Dataset: DatasetBalanced (GitHub, DikshaP-2506/CropSecureLeafDiseaseDataset). Classes: anthracnose, initial stage, leaf blight, leaf spot, pest damage.

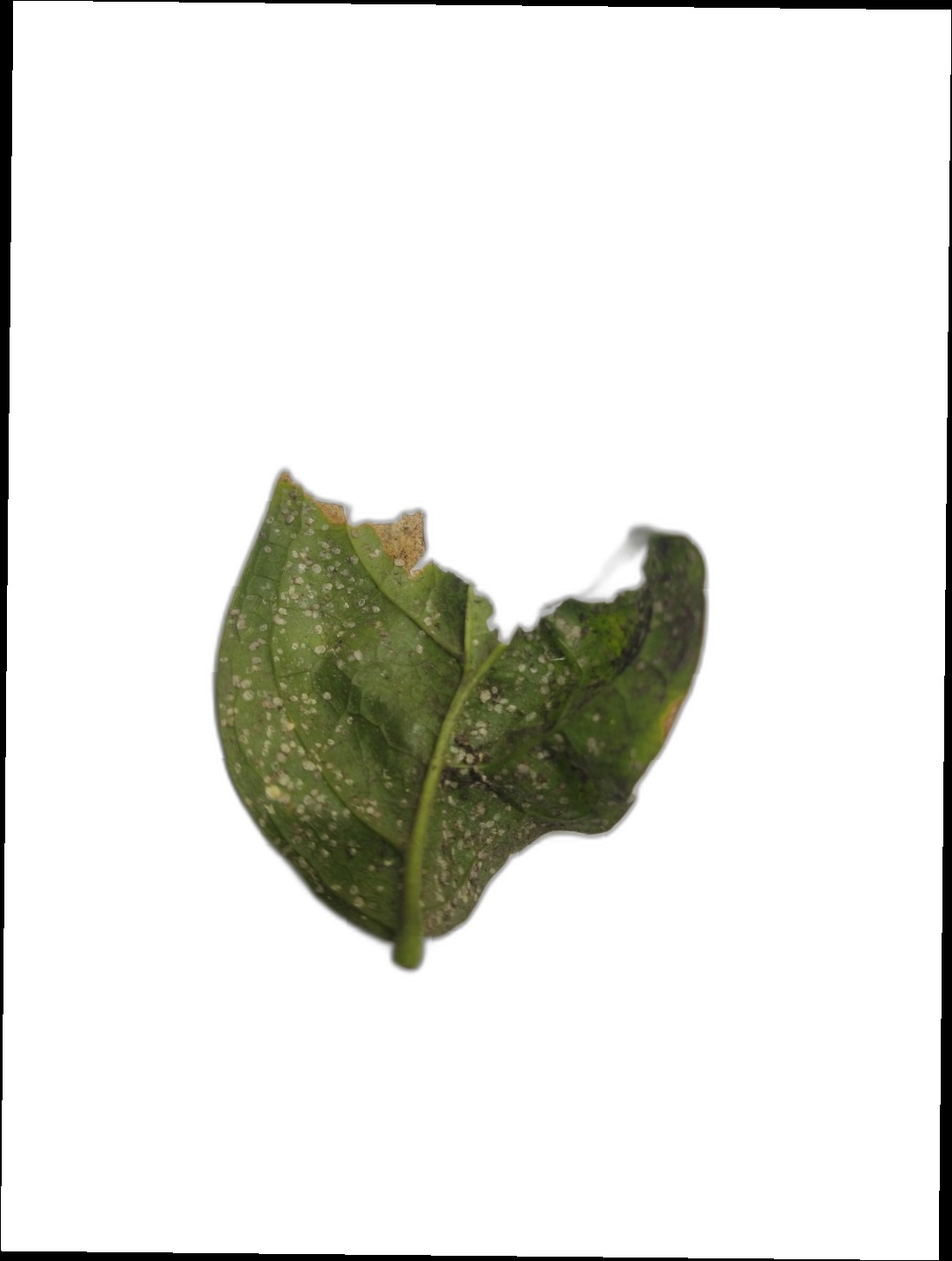
Label: anthracnose

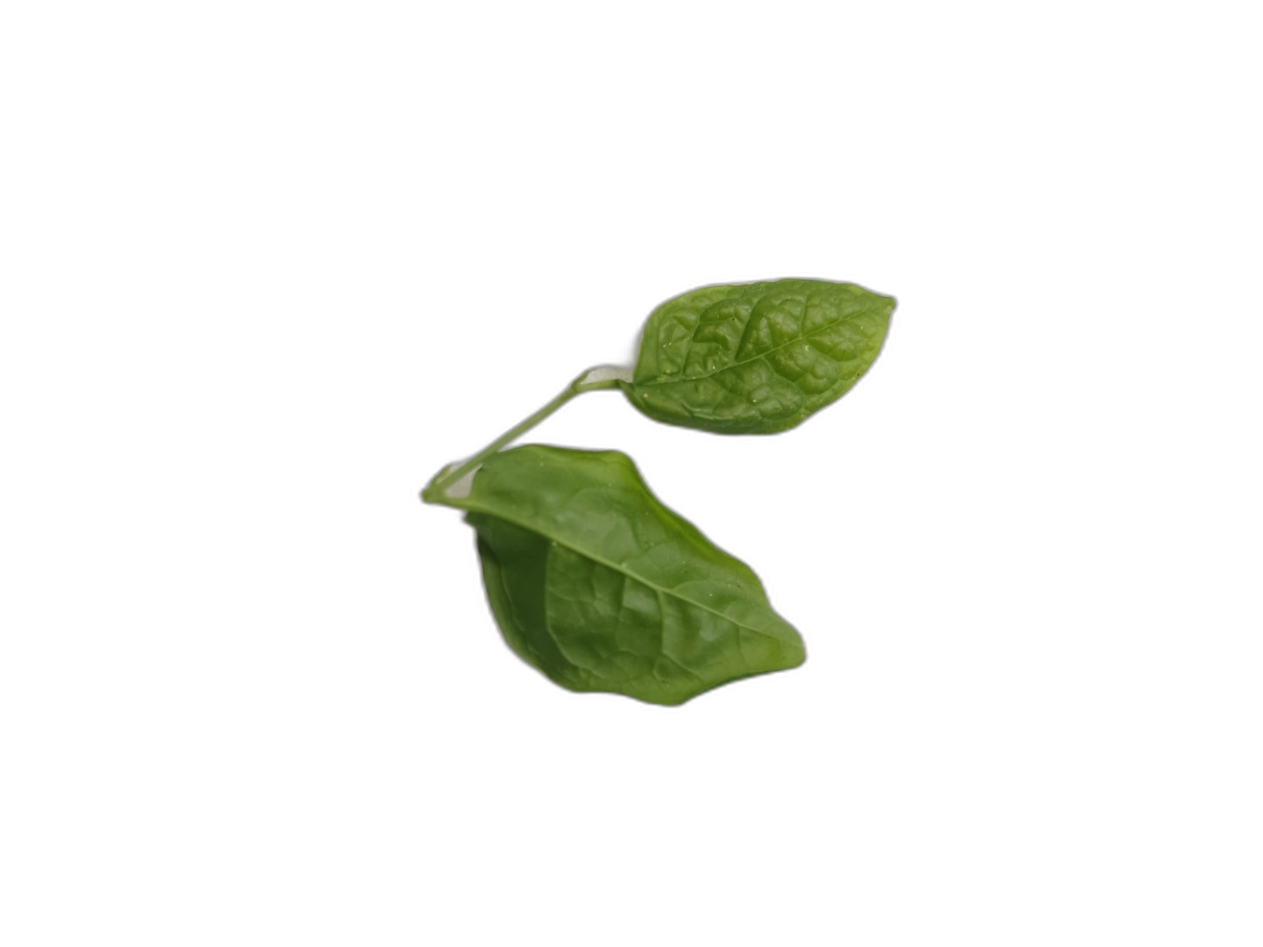
Label: initial stage

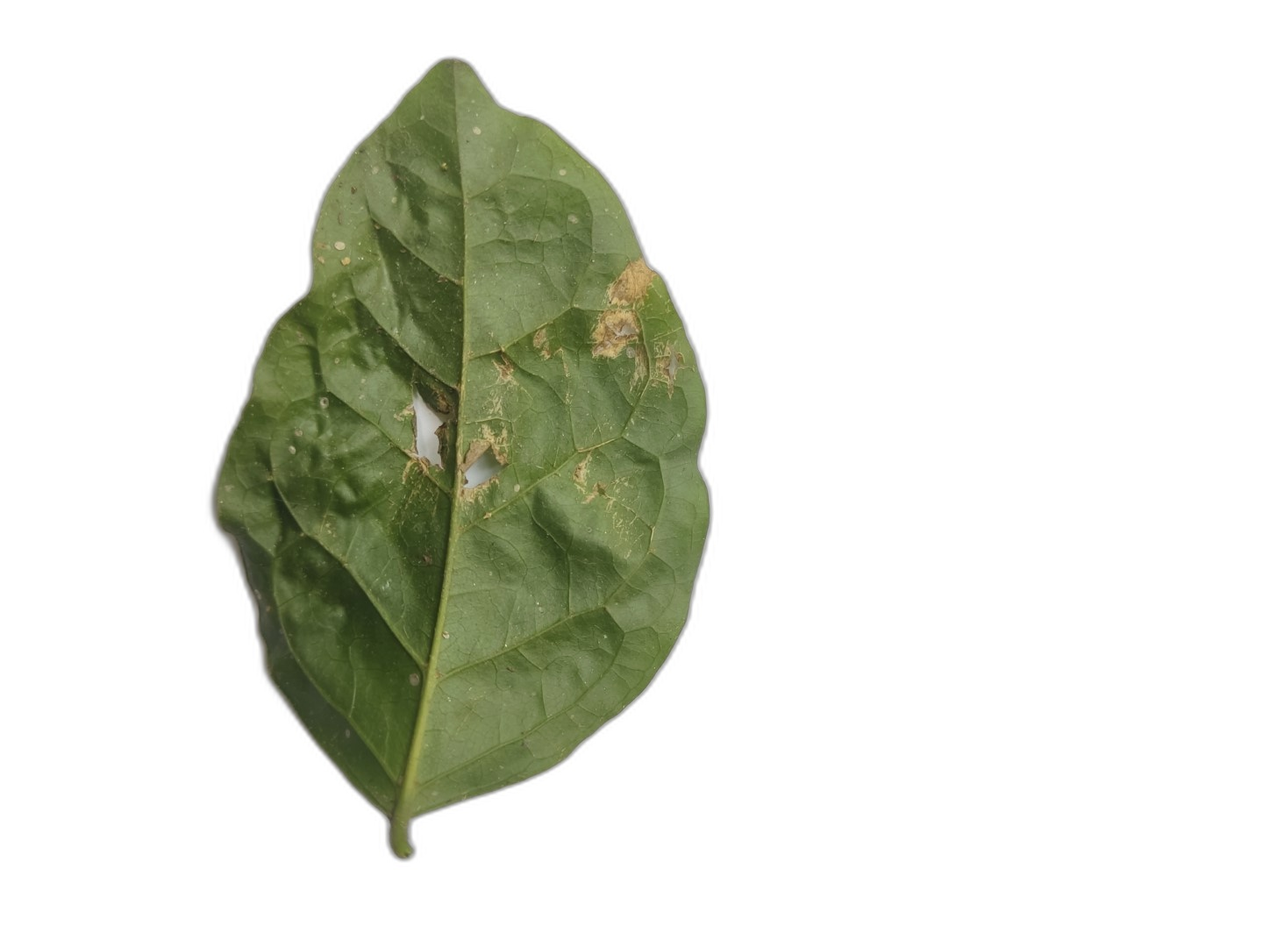
Label: leaf spot

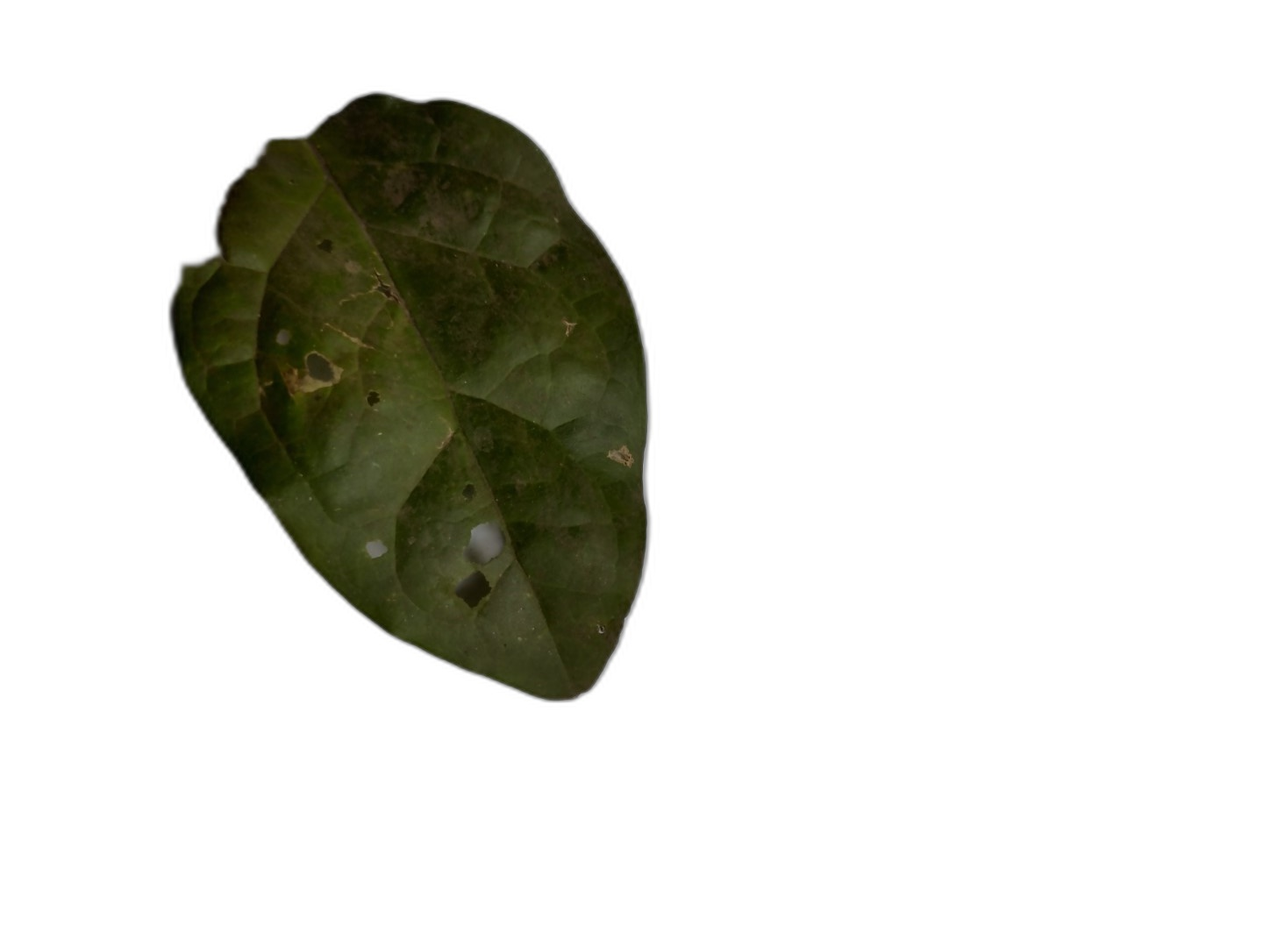
Label: anthracnose

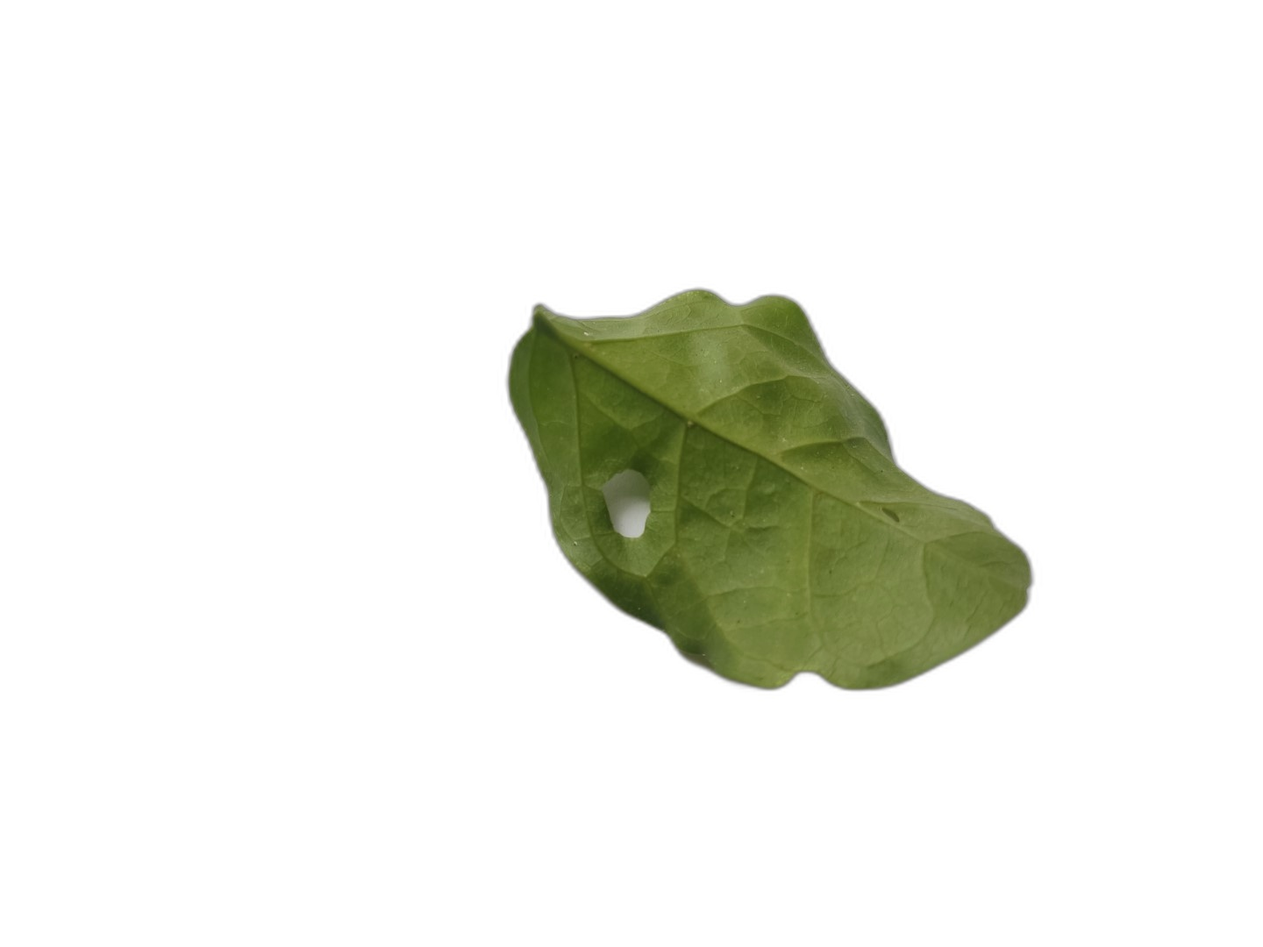
Label: pest damage

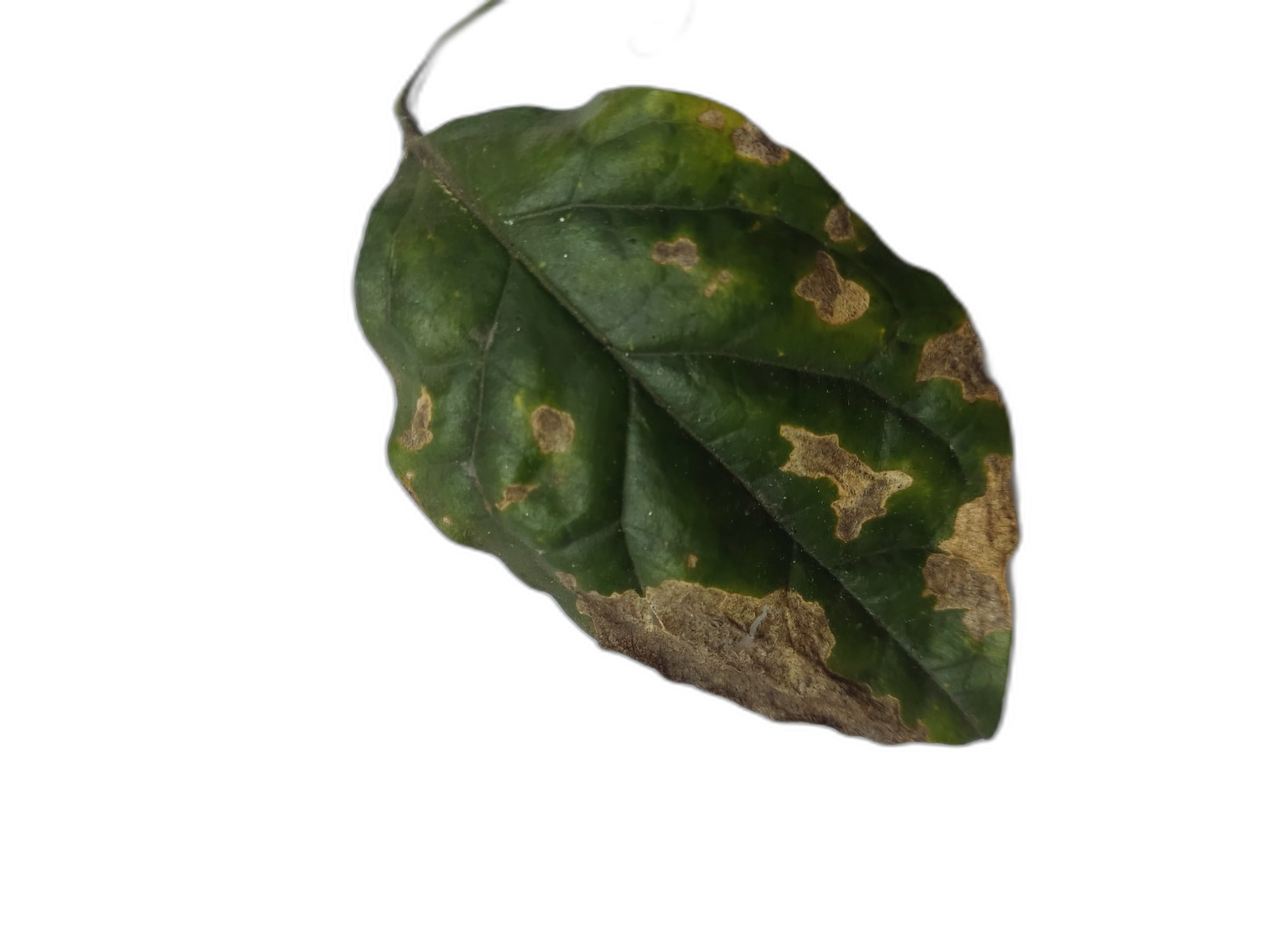
Label: leaf blight
